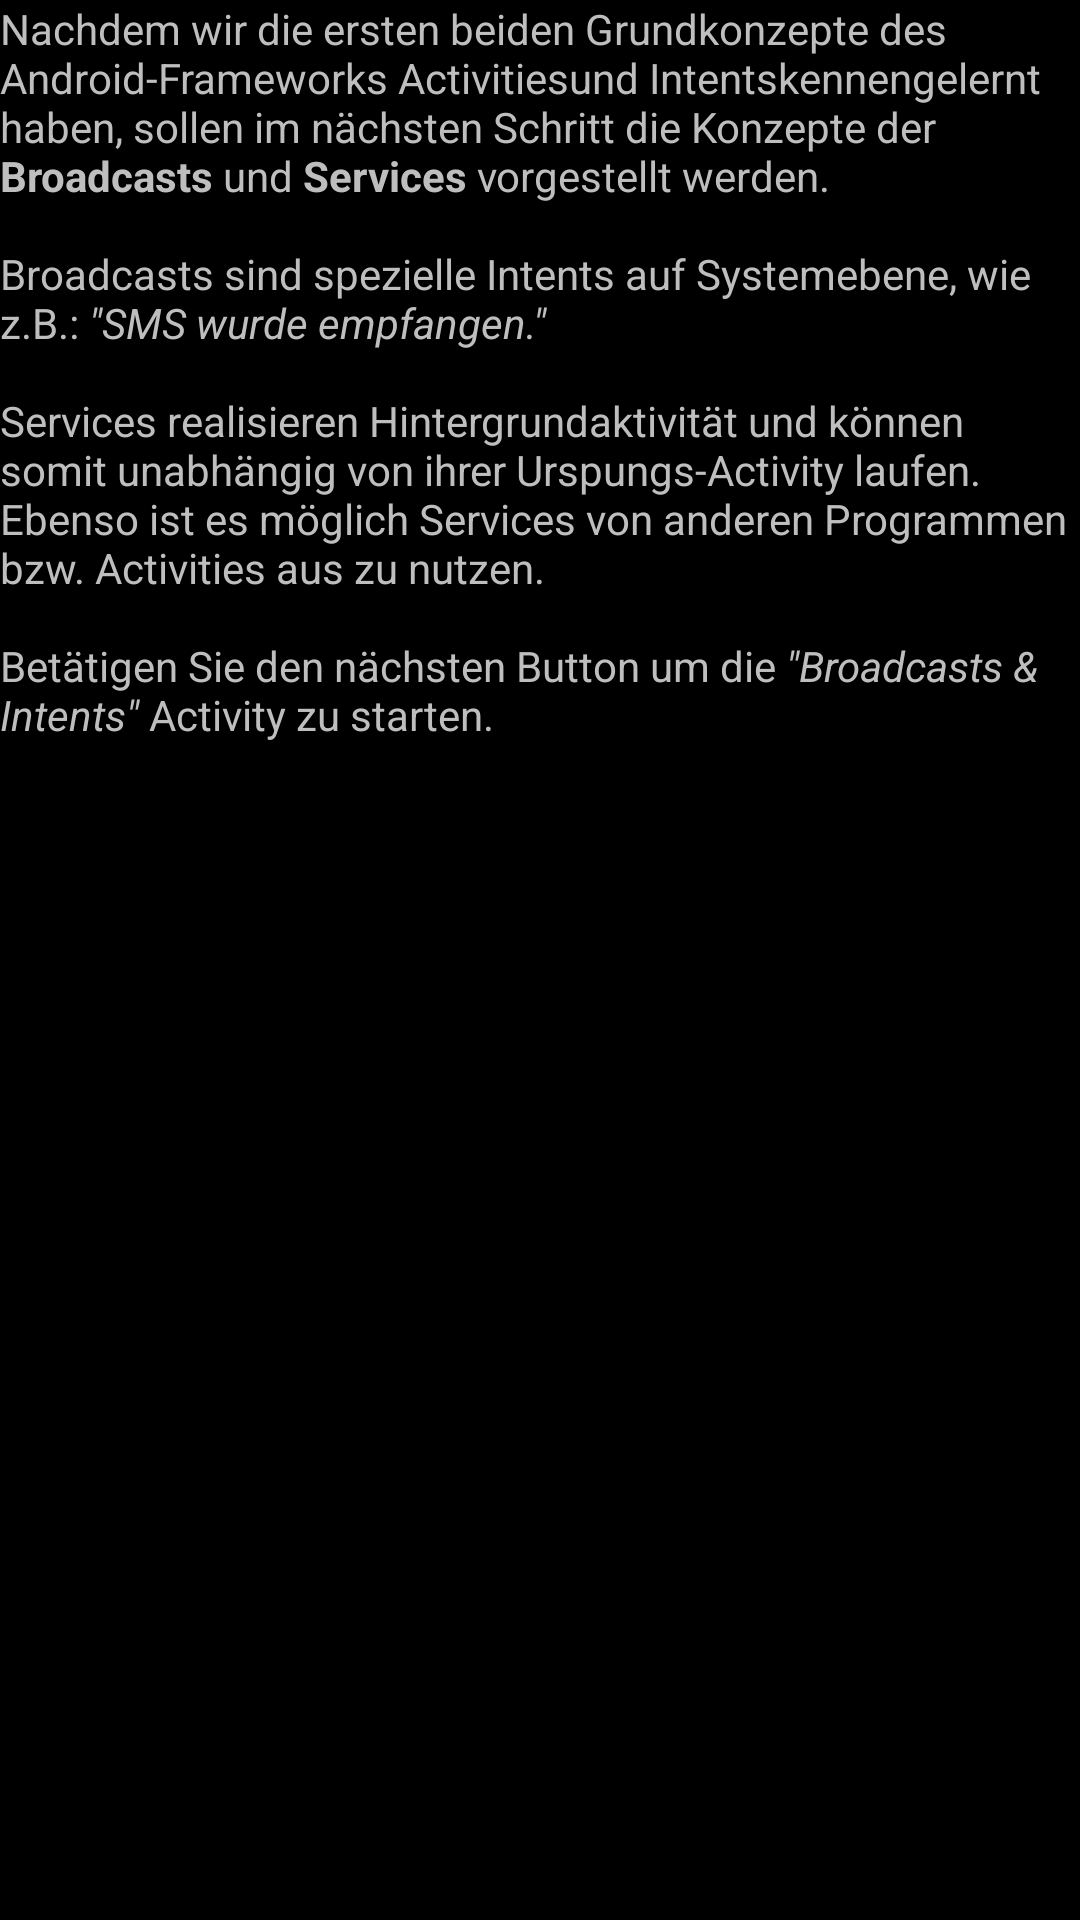

Reconstruct the res/layout file that produces this screen, plus the resources it refers to.
<!-- AndroidManifest.xml: application theme FHWedelTheme -->
<!-- res/layout/dialog_hello3.xml -->
<?xml version="1.0" encoding="utf-8"?>
<ScrollView xmlns:android="http://schemas.android.com/apk/res/android"
  android:layout_width="match_parent"
  android:layout_height="match_parent">
<LinearLayout
  xmlns:android="http://schemas.android.com/apk/res/android"
  android:layout_width="match_parent"
  android:layout_height="match_parent">
    <TextView
    	android:id="@+id/tv_dial_content3"
    	android:layout_width="match_parent"
    	android:layout_height="wrap_content"
    	android:text="@string/txt_dial_content3"/>
</LinearLayout>
</ScrollView>
<!-- resources referenced by this layout -->
<resources>
  <string name="txt_dial_content3">Nachdem wir die ersten beiden Grundkonzepte des Android-Frameworks "Activities" und "Intents" kennengelernt haben, sollen im nächsten Schritt die Konzepte der <b>"Broadcasts"</b>
      	und <b>Services</b> vorgestellt werden.
      	\n\nBroadcasts sind spezielle Intents auf Systemebene, wie z.B.: <i>\"SMS wurde empfangen.\"</i>
      	\n\nServices realisieren Hintergrundaktivität und können somit unabhängig von ihrer Urspungs-Activity laufen. Ebenso ist es möglich Services von anderen Programmen bzw. Activities aus zu nutzen.
      	\n\nBetätigen Sie den nächsten Button um die <i>\"Broadcasts &amp; Intents\"</i> Activity zu starten.</string>
  <style name="FHWedelTheme" parent="@android:Theme.NoTitleBar">
  	<item name="android:buttonStyle">@style/FHWedel_ButtonStyle</item>
  
  	</style>
  <style name="FHWedel_ButtonStyle" parent="@android:Widget.Button">
  		
  		
  		
  		
  	</style>
</resources>
